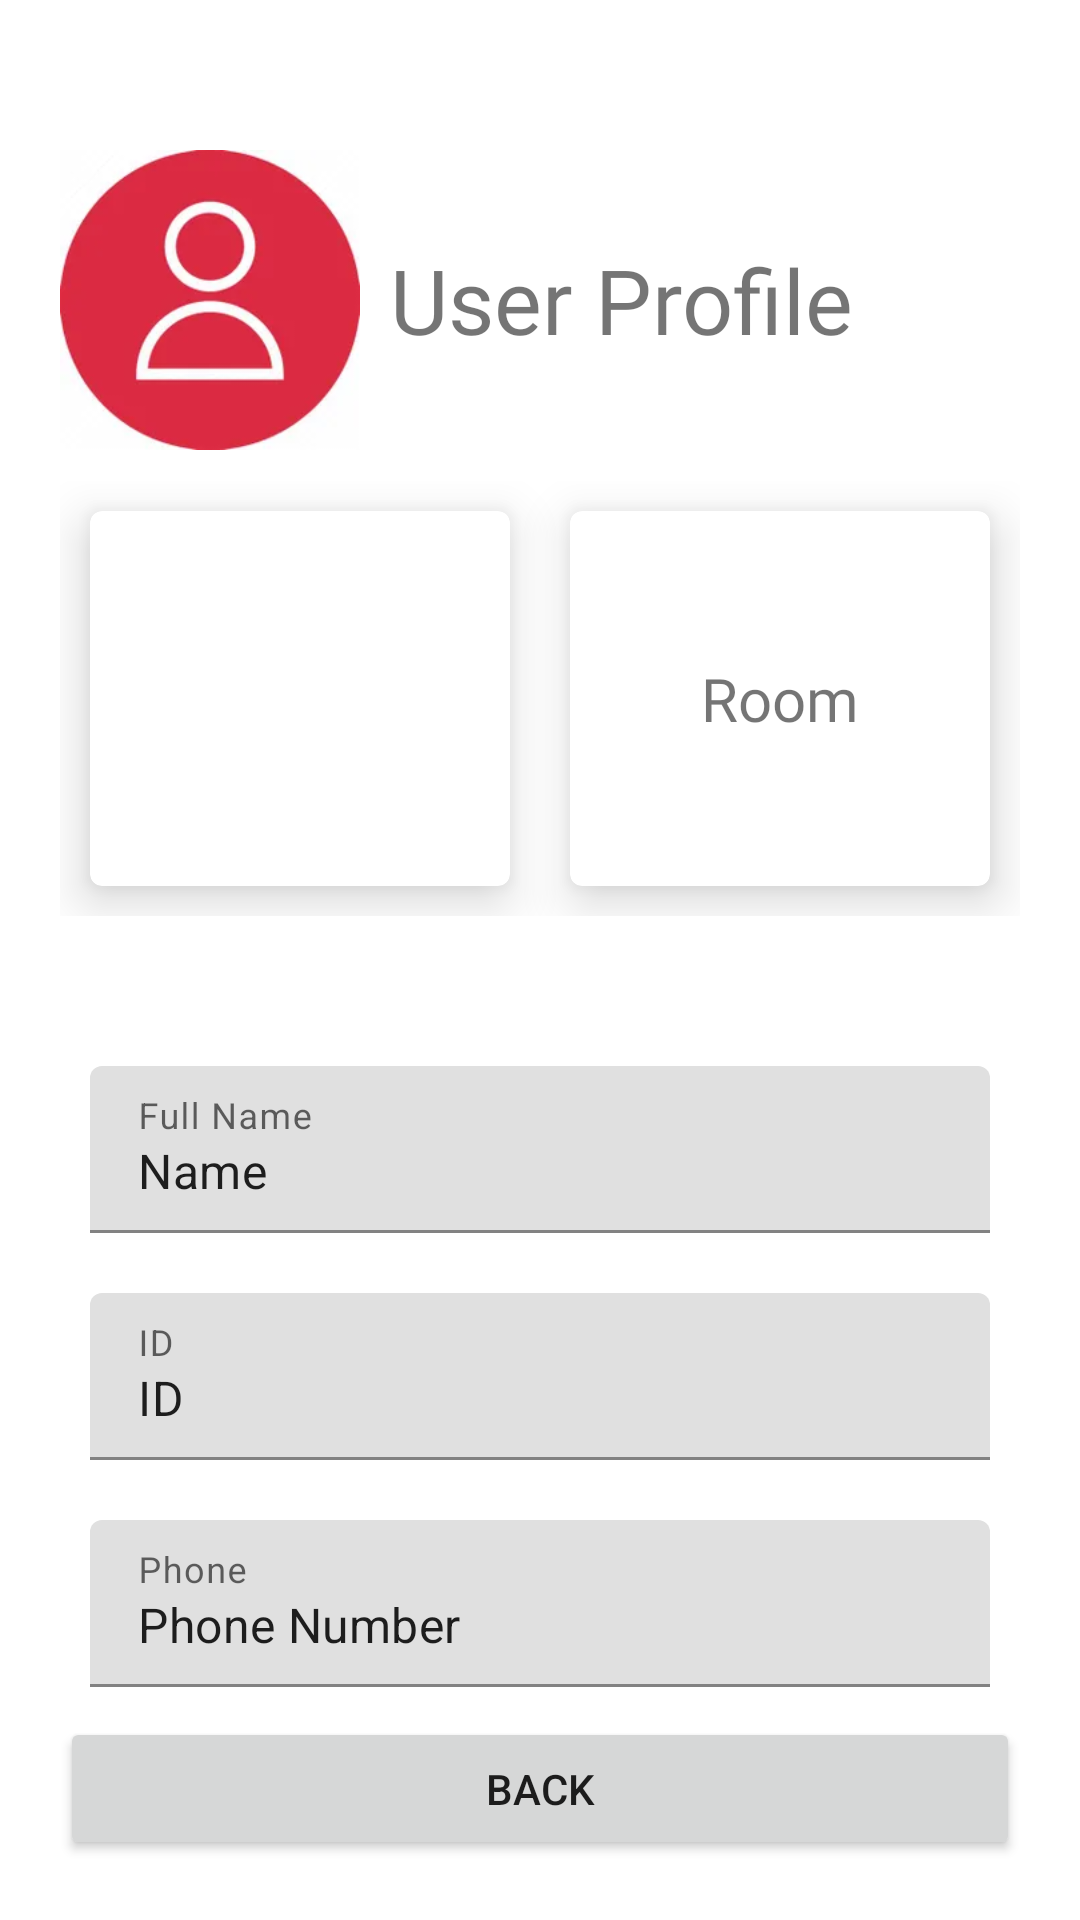

The Android layout XML behind this screen, and the referenced resources:
<!-- AndroidManifest.xml: application theme Theme.HostelManaement -->
<!-- res/layout/activity_user_profile.xml -->
<?xml version="1.0" encoding="utf-8"?>
<LinearLayout xmlns:android="http://schemas.android.com/apk/res/android"
    xmlns:app="http://schemas.android.com/apk/res-auto"
    xmlns:tools="http://schemas.android.com/tools"
    android:layout_width="match_parent"
    android:layout_height="match_parent"
    android:orientation="vertical"
    tools:context=".UserProfile">

    <RelativeLayout
        android:layout_width="match_parent"
        android:layout_height="200dp"
        android:padding="20dp"
        >


        <ImageView
            android:id="@+id/userProf"
            android:layout_width="100dp"
            android:layout_height="100dp"
            android:src="@drawable/user_logo"
            android:layout_centerVertical="true"
            />

        <TextView
            android:layout_width="wrap_content"
            android:layout_height="wrap_content"
            android:layout_centerVertical="true"
            android:layout_marginLeft="10dp"
            android:layout_toRightOf="@id/userProf"
            android:fontFamily="@font/bungee"
            android:text="User Profile"
            android:textSize="30sp" />




    </RelativeLayout>


    <LinearLayout
        android:layout_width="match_parent"
        android:layout_height="wrap_content"
        android:padding="20dp"
        android:layout_marginTop="-60dp"
        >

        <com.google.android.material.card.MaterialCardView
            android:layout_width="0dp"
            android:layout_height="125dp"
            android:layout_weight="1"
            app:cardElevation="10dp"
            android:layout_margin="10dp">

            <RelativeLayout
                android:layout_width="match_parent"
                android:layout_height="match_parent"
                android:padding="5dp">


                <ImageView
                    android:layout_width="40dp"
                    android:layout_height="40dp"
                    android:src="@drawable/hostel"
                    android:layout_centerHorizontal="true"
                    />

                <TextView
                    android:id="@+id/room"
                    android:layout_width="wrap_content"
                    android:layout_height="wrap_content"
                    android:layout_centerInParent="true"
                    android:fontFamily="@font/bungee"

                    android:textSize="20sp" />

            </RelativeLayout>

        </com.google.android.material.card.MaterialCardView>

        <com.google.android.material.card.MaterialCardView
            android:layout_width="0dp"
            android:layout_height="125dp"
            android:layout_weight="1"
            app:cardElevation="10dp"
            android:layout_margin="10dp">

            <RelativeLayout
                android:layout_width="match_parent"
                android:layout_height="match_parent"
                android:padding="5dp">


                <ImageView
                    android:layout_width="40dp"
                    android:layout_height="40dp"
                    android:src="@drawable/room"
                    android:layout_centerHorizontal="true"
                    />

                <TextView
                    android:id="@+id/hostel"
                    android:layout_width="wrap_content"
                    android:layout_height="wrap_content"
                    android:text="Room"
                    android:textSize="20sp"
                    android:fontFamily="@font/bungee"
                    android:layout_centerInParent="true"
                    />

            </RelativeLayout>

        </com.google.android.material.card.MaterialCardView>

    </LinearLayout>

    <LinearLayout
        android:layout_width="match_parent"
        android:layout_height="wrap_content"
        android:padding="20dp"
        android:orientation="vertical"
        >

        <com.google.android.material.textfield.TextInputLayout
            android:layout_width="match_parent"
            android:layout_height="wrap_content"
            android:hint="Full Name"
            android:padding="10dp"
            >

            <com.google.android.material.textfield.TextInputEditText
                android:id="@+id/nameIn"
                android:layout_width="match_parent"
                android:layout_height="wrap_content"
                android:text="Name">

                


            </com.google.android.material.textfield.TextInputEditText>


        </com.google.android.material.textfield.TextInputLayout>

        <com.google.android.material.textfield.TextInputLayout
            android:layout_width="match_parent"
            android:layout_height="wrap_content"
            android:hint="ID"
            android:padding="10dp"
            >

            <com.google.android.material.textfield.TextInputEditText
                android:id="@+id/idIn"
                android:layout_width="match_parent"
                android:layout_height="wrap_content"
                android:text="ID">
                


            </com.google.android.material.textfield.TextInputEditText>


        </com.google.android.material.textfield.TextInputLayout>

        <com.google.android.material.textfield.TextInputLayout
            android:layout_width="match_parent"
            android:layout_height="wrap_content"
            android:hint="Phone"
            android:padding="10dp"
            >

            <com.google.android.material.textfield.TextInputEditText
                android:id="@+id/phoneIn"
                android:layout_width="match_parent"
                android:layout_height="wrap_content"
                android:text="Phone Number"

                >

                


            </com.google.android.material.textfield.TextInputEditText>


        </com.google.android.material.textfield.TextInputLayout>



        <Button
            android:layout_width="match_parent"
            android:layout_height="wrap_content"
            android:text="Back"></Button>


    </LinearLayout>


</LinearLayout>
<!-- resources referenced by this layout -->
<resources>
  <!-- drawable user_logo: jpg bitmap (drawable-v24, 4182 bytes) -->
  <!-- drawable username: png bitmap (drawable-v24, 468 bytes) -->
  <style name="Theme.HostelManaement" parent="Theme.MaterialComponents.DayNight.DarkActionBar">
          
          <item name="colorPrimary">@color/purple_500</item>
          <item name="colorPrimaryVariant">@color/purple_700</item>
          <item name="colorOnPrimary">@color/white</item>
          
          <item name="colorSecondary">@color/teal_200</item>
          <item name="colorSecondaryVariant">@color/teal_700</item>
          <item name="colorOnSecondary">@color/black</item>
          
          <item name="android:statusBarColor" tools:targetApi="l">?attr/colorPrimaryVariant</item>
          
      </style>
  <!-- not gathered from this repository: default colours our renderer supplied (Android Studio template values) -->
  <color name="purple_500">#FF6200EE</color>
  <color name="purple_700">#FF3700B3</color>
  <color name="teal_200">#FF03DAC5</color>
  <color name="teal_700">#FF018786</color>
  <color name="black">#FF000000</color>
  <color name="white">#FFFFFFFF</color>
</resources>
